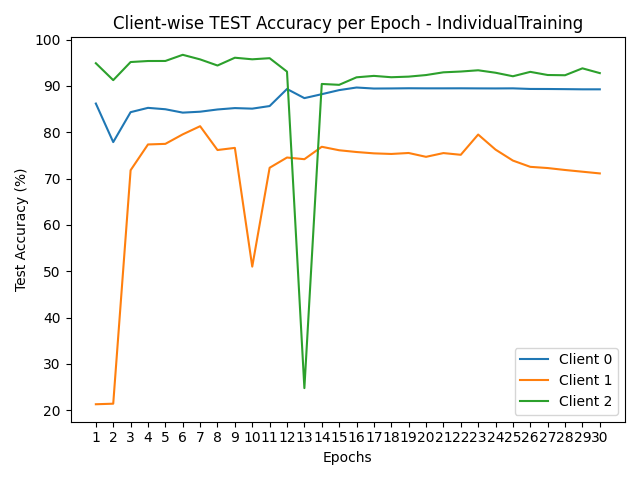

The table this chart was drawn from, first rows:
round, client_0, client_1, client_2
1, 86.19, 21.29, 94.89
2, 77.87, 21.41, 91.24
3, 84.33, 71.8, 95.15
4, 85.26, 77.36, 95.37
5, 84.96, 77.49, 95.38
6, 84.23, 79.54, 96.71
7, 84.43, 81.3, 95.72
8, 84.91, 76.16, 94.4
9, 85.21, 76.62, 96.08
10, 85.09, 51.0, 95.74
11, 85.65, 72.33, 95.98
12, 89.33, 74.54, 93.08
13, 87.36, 74.18, 24.77
14, 88.21, 76.86, 90.42
15, 89.09, 76.11, 90.23
16, 89.65, 75.73, 91.85
17, 89.43, 75.44, 92.16
18, 89.45, 75.31, 91.87
19, 89.49, 75.52, 92.0
20, 89.47, 74.69, 92.34
21, 89.47, 75.5, 92.93
22, 89.48, 75.13, 93.1
23, 89.46, 79.5, 93.37
24, 89.45, 76.25, 92.84
25, 89.47, 73.88, 92.08
26, 89.34, 72.53, 93.03
27, 89.33, 72.27, 92.35
28, 89.3, 71.85, 92.3
29, 89.26, 71.48, 93.79
30, 89.26, 71.11, 92.76
